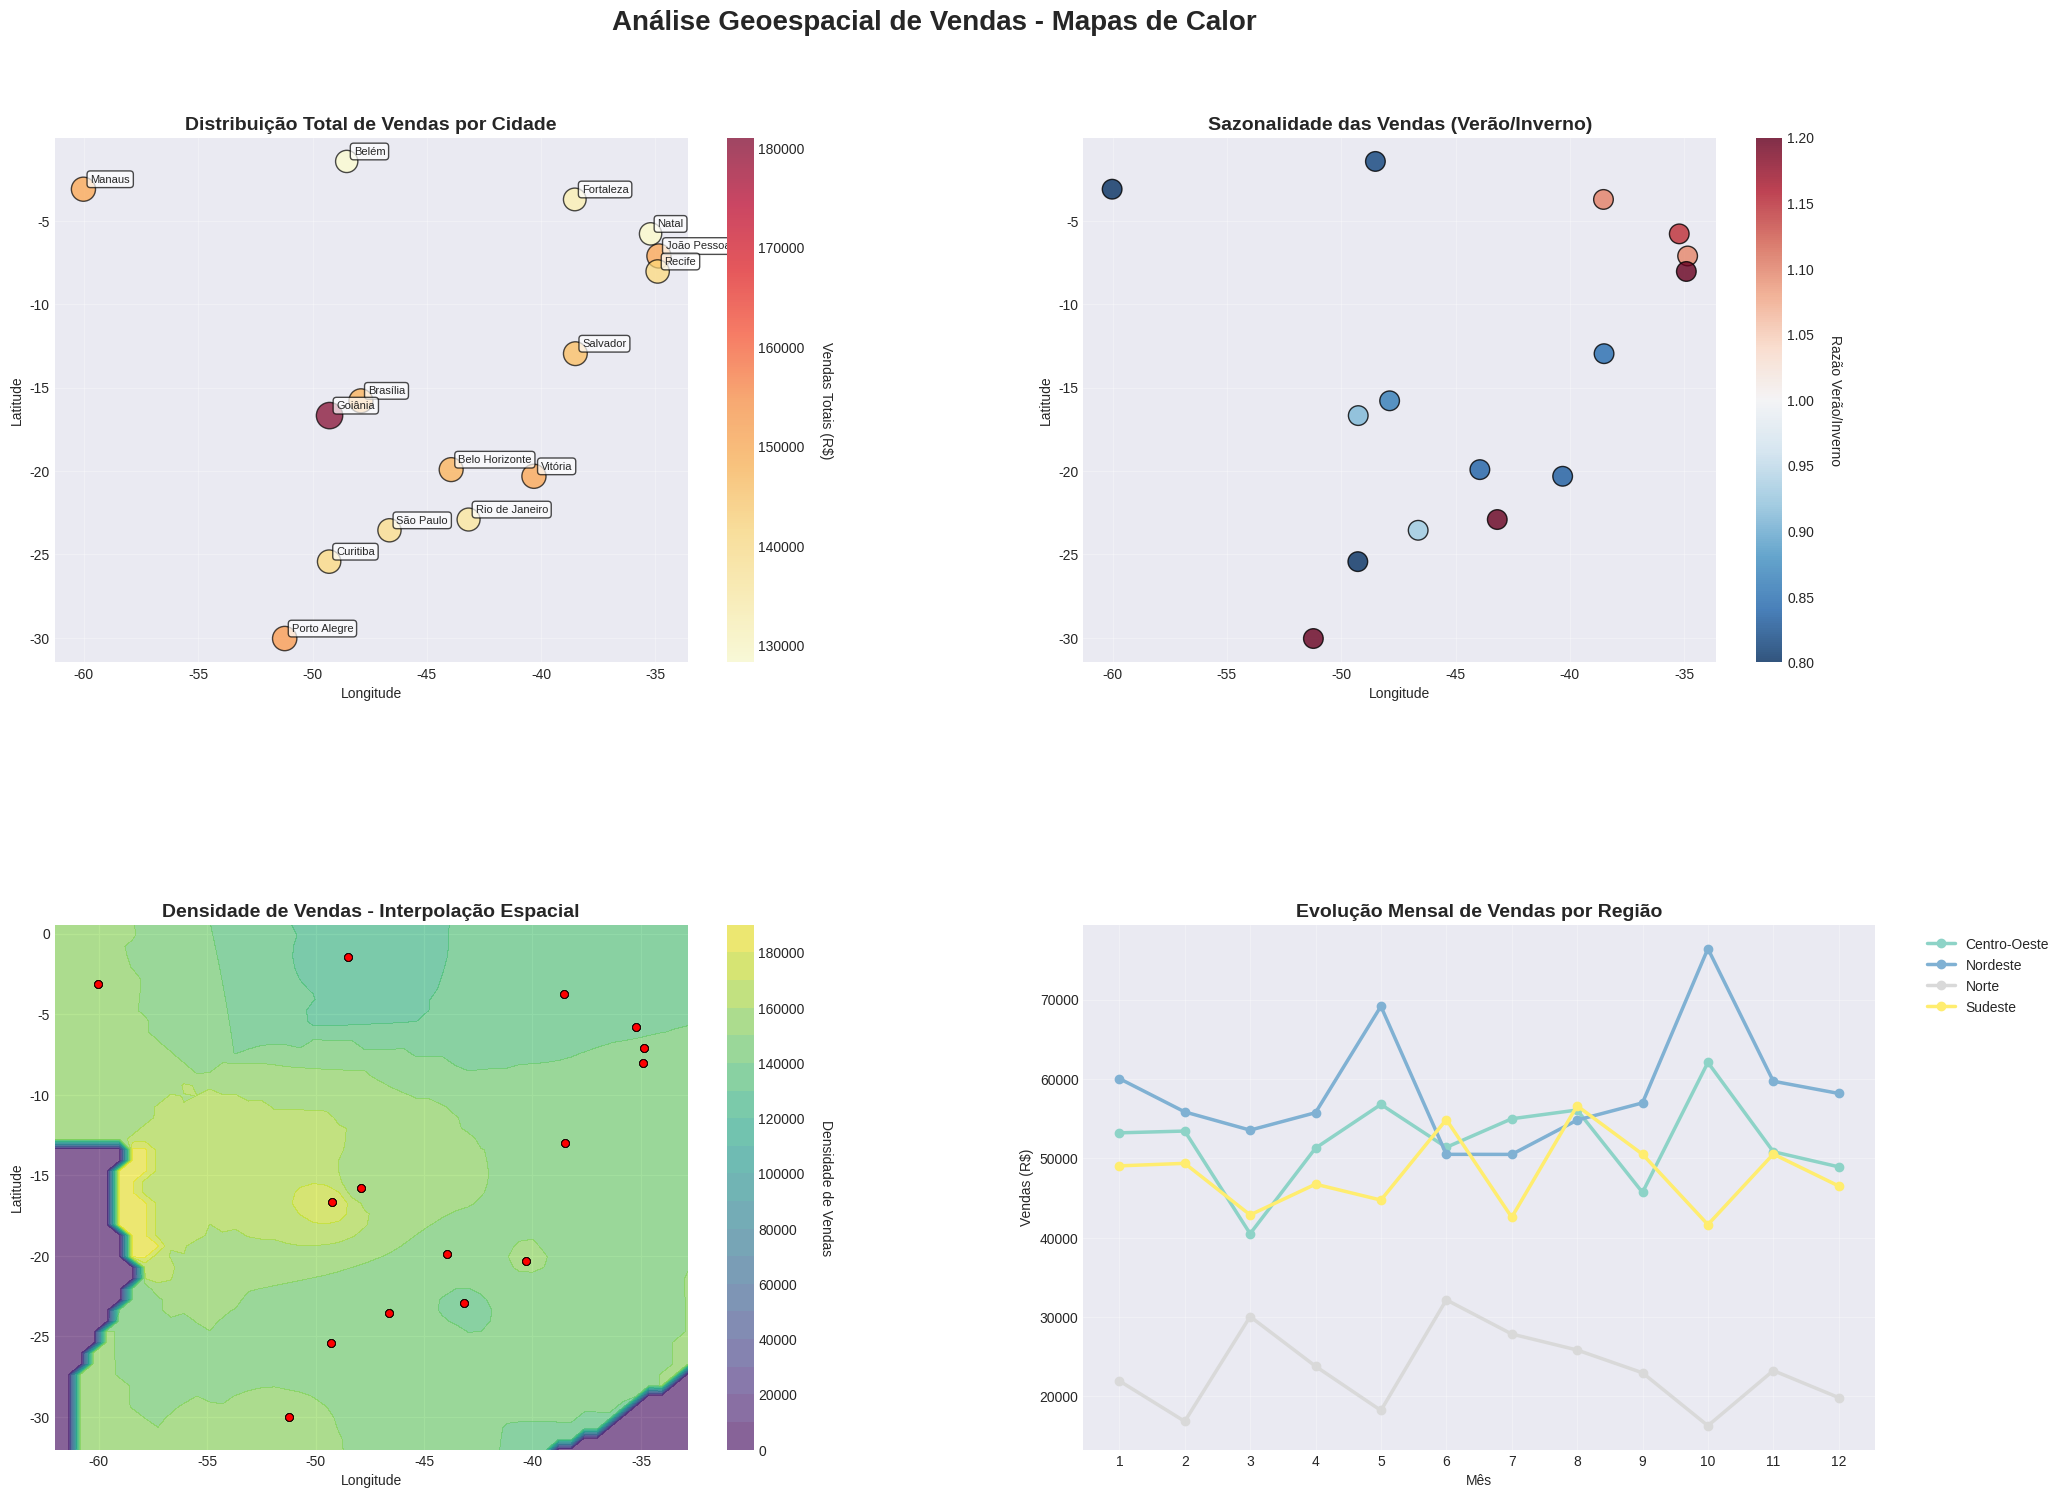

This figure's Python source:
import matplotlib.pyplot as plt
import numpy as np
import pandas as pd
from matplotlib.colors import LinearSegmentedColormap
from matplotlib.patches import Circle, Polygon
from scipy.spatial.distance import cdist
from scipy.optimize import minimize
import seaborn as sns
from datetime import datetime, timedelta

# Configuração do estilo
plt.style.use('seaborn-v0_8-darkgrid')
sns.set_palette("viridis")

# Gerando dados sintéticos de vendas geográficas
np.random.seed(42)

# Coordenadas de cidades brasileiras (exemplo)
cidades = {
    'São Paulo': (-23.5505, -46.6333),
    'Rio de Janeiro': (-22.9068, -43.1729),
    'Belo Horizonte': (-19.9167, -43.9345),
    'Salvador': (-12.9714, -38.5014),
    'Brasília': (-15.7942, -47.8822),
    'Fortaleza': (-3.7319, -38.5267),
    'Recife': (-8.0476, -34.9011),
    'Curitiba': (-25.4284, -49.2733),
    'Porto Alegre': (-30.0346, -51.2177),
    'Manaus': (-3.1190, -60.0217),
    'Goiânia': (-16.6799, -49.2550),
    'Belém': (-1.4558, -48.5044),
    'Vitória': (-20.3155, -40.3128),
    'Natal': (-5.7945, -35.2110),
    'João Pessoa': (-7.1195, -34.8450)
}

# Criando dados de vendas
vendas_data = []
for cidade, (lat, lon) in cidades.items():
    # Vendas mensais para cada cidade
    for mes in range(1, 13):
        vendas = np.random.normal(10000, 3000) + np.random.exponential(2000)
        vendas = max(1000, vendas)  # Mínimo de 1000
        vendas_data.append({
            'cidade': cidade,
            'latitude': lat,
            'longitude': lon,
            'mes': mes,
            'vendas': vendas,
            'regiao': 'Nordeste' if lat > -15 and lon > -45 else 
                     'Norte' if lat > -10 else
                     'Centro-Oeste' if lon < -47 else
                     'Sudeste' if lat > -25 else 'Sul'
        })

df_vendas = pd.DataFrame(vendas_data)

# Criando uma grade para interpolação
lat_min, lat_max = df_vendas['latitude'].min() - 2, df_vendas['latitude'].max() + 2
lon_min, lon_max = df_vendas['longitude'].min() - 2, df_vendas['longitude'].max() + 2

# Função para criar mapa de calor
def criar_mapa_calor_vendas():
    """Cria mapa de calor da distribuição de vendas"""
    fig, axes = plt.subplots(2, 2, figsize=(20, 16))
    fig.suptitle('Análise Geoespacial de Vendas - Mapas de Calor', fontsize=20, fontweight='bold')
    
    # 1. Mapa de calor geral - vendas totais por cidade
    ax1 = axes[0, 0]
    vendas_cidade = df_vendas.groupby(['cidade', 'latitude', 'longitude'])['vendas'].sum().reset_index()
    
    scatter = ax1.scatter(vendas_cidade['longitude'], vendas_cidade['latitude'], 
                         c=vendas_cidade['vendas'], s=vendas_cidade['vendas']/500,
                         cmap='YlOrRd', alpha=0.7, edgecolors='black', linewidth=1)
    
    # Adicionando nomes das cidades
    for idx, row in vendas_cidade.iterrows():
        if row['vendas'] > 80000:  # Apenas cidades com vendas altas
            ax1.annotate(row['cidade'], (row['longitude'], row['latitude']), 
                        xytext=(5, 5), textcoords='offset points', fontsize=8,
                        bbox=dict(boxstyle='round,pad=0.3', facecolor='white', alpha=0.7))
    
    ax1.set_title('Distribuição Total de Vendas por Cidade', fontsize=14, fontweight='bold')
    ax1.set_xlabel('Longitude')
    ax1.set_ylabel('Latitude')
    ax1.grid(True, alpha=0.3)
    
    cbar1 = plt.colorbar(scatter, ax=ax1)
    cbar1.set_label('Vendas Totais (R$)', rotation=270, labelpad=20)
    
    # 2. Mapa de calor sazonal
    ax2 = axes[0, 1]
    vendas_verao = df_vendas[df_vendas['mes'].isin([12, 1, 2])].groupby(['cidade', 'latitude', 'longitude'])['vendas'].mean().reset_index()
    vendas_inverno = df_vendas[df_vendas['mes'].isin([6, 7, 8])].groupby(['cidade', 'latitude', 'longitude'])['vendas'].mean().reset_index()
    
    # Razão verão/inverno
    vendas_sazon = vendas_verao.merge(vendas_inverno, on=['cidade', 'latitude', 'longitude'], suffixes=('_verao', '_inverno'))
    vendas_sazon['razao_sazonal'] = vendas_sazon['vendas_verao'] / vendas_sazon['vendas_inverno']
    
    scatter2 = ax2.scatter(vendas_sazon['longitude'], vendas_sazon['latitude'], 
                          c=vendas_sazon['razao_sazonal'], s=200,
                          cmap='RdBu_r', alpha=0.8, edgecolors='black', linewidth=1,
                          vmin=0.8, vmax=1.2)
    
    ax2.set_title('Sazonalidade das Vendas (Verão/Inverno)', fontsize=14, fontweight='bold')
    ax2.set_xlabel('Longitude')
    ax2.set_ylabel('Latitude')
    ax2.grid(True, alpha=0.3)
    
    cbar2 = plt.colorbar(scatter2, ax=ax2)
    cbar2.set_label('Razão Verão/Inverno', rotation=270, labelpad=20)
    
    # 3. Densidade de vendas por região
    ax3 = axes[1, 0]
    
    # Criando grade para interpolação
    xi = np.linspace(lon_min, lon_max, 50)
    yi = np.linspace(lat_min, lat_max, 50)
    Xi, Yi = np.meshgrid(xi, yi)
    
    # Interpolação usando médias ponderadas pela distância
    vendas_total = df_vendas.groupby(['latitude', 'longitude'])['vendas'].sum()
    
    Zi = np.zeros_like(Xi)
    for i in range(len(xi)):
        for j in range(len(yi)):
            distances = []
            weights = []
            for (lat, lon), vendas in vendas_total.items():
                dist = np.sqrt((xi[i] - lon)**2 + (yi[j] - lat)**2)
                if dist < 0.1:  # Muito próximo
                    distances.append(vendas)
                    weights.append(1000)
                elif dist < 10:  # Próximo o suficiente para influenciar
                    distances.append(vendas)
                    weights.append(1 / (dist + 0.1)**2)
            
            if weights:
                Zi[j, i] = np.average(distances, weights=weights)
    
    contour = ax3.contourf(Xi, Yi, Zi, levels=20, cmap='viridis', alpha=0.6)
    ax3.scatter(df_vendas['longitude'], df_vendas['latitude'], 
               c='red', s=30, alpha=0.8, edgecolors='black', linewidth=0.5)
    
    ax3.set_title('Densidade de Vendas - Interpolação Espacial', fontsize=14, fontweight='bold')
    ax3.set_xlabel('Longitude')
    ax3.set_ylabel('Latitude')
    
    cbar3 = plt.colorbar(contour, ax=ax3)
    cbar3.set_label('Densidade de Vendas', rotation=270, labelpad=20)
    
    # 4. Análise por região
    ax4 = axes[1, 1]
    vendas_regiao = df_vendas.groupby(['regiao', 'mes'])['vendas'].sum().reset_index()
    
    regioes = vendas_regiao['regiao'].unique()
    colors = plt.cm.Set3(np.linspace(0, 1, len(regioes)))
    
    for i, regiao in enumerate(regioes):
        data = vendas_regiao[vendas_regiao['regiao'] == regiao]
        ax4.plot(data['mes'], data['vendas'], marker='o', linewidth=2.5, 
                label=regiao, color=colors[i], markersize=6)
    
    ax4.set_title('Evolução Mensal de Vendas por Região', fontsize=14, fontweight='bold')
    ax4.set_xlabel('Mês')
    ax4.set_ylabel('Vendas (R$)')
    ax4.legend(bbox_to_anchor=(1.05, 1), loc='upper left')
    ax4.grid(True, alpha=0.3)
    ax4.set_xticks(range(1, 13))
    
    plt.tight_layout(pad=4)
    plt.subplots_adjust(top=0.90, bottom=0.08, left=0.06, right=0.97, hspace=0.5, wspace=0.3)
    return fig

# Gerando o mapa de calor
fig_mapa_calor = criar_mapa_calor_vendas()
# Exibindo o mapa de calor
plt.show()
# Salvando o mapa de calor
fig_mapa_calor.savefig('mapa_calor_vendas.png', dpi=300, bbox_inches='tight')